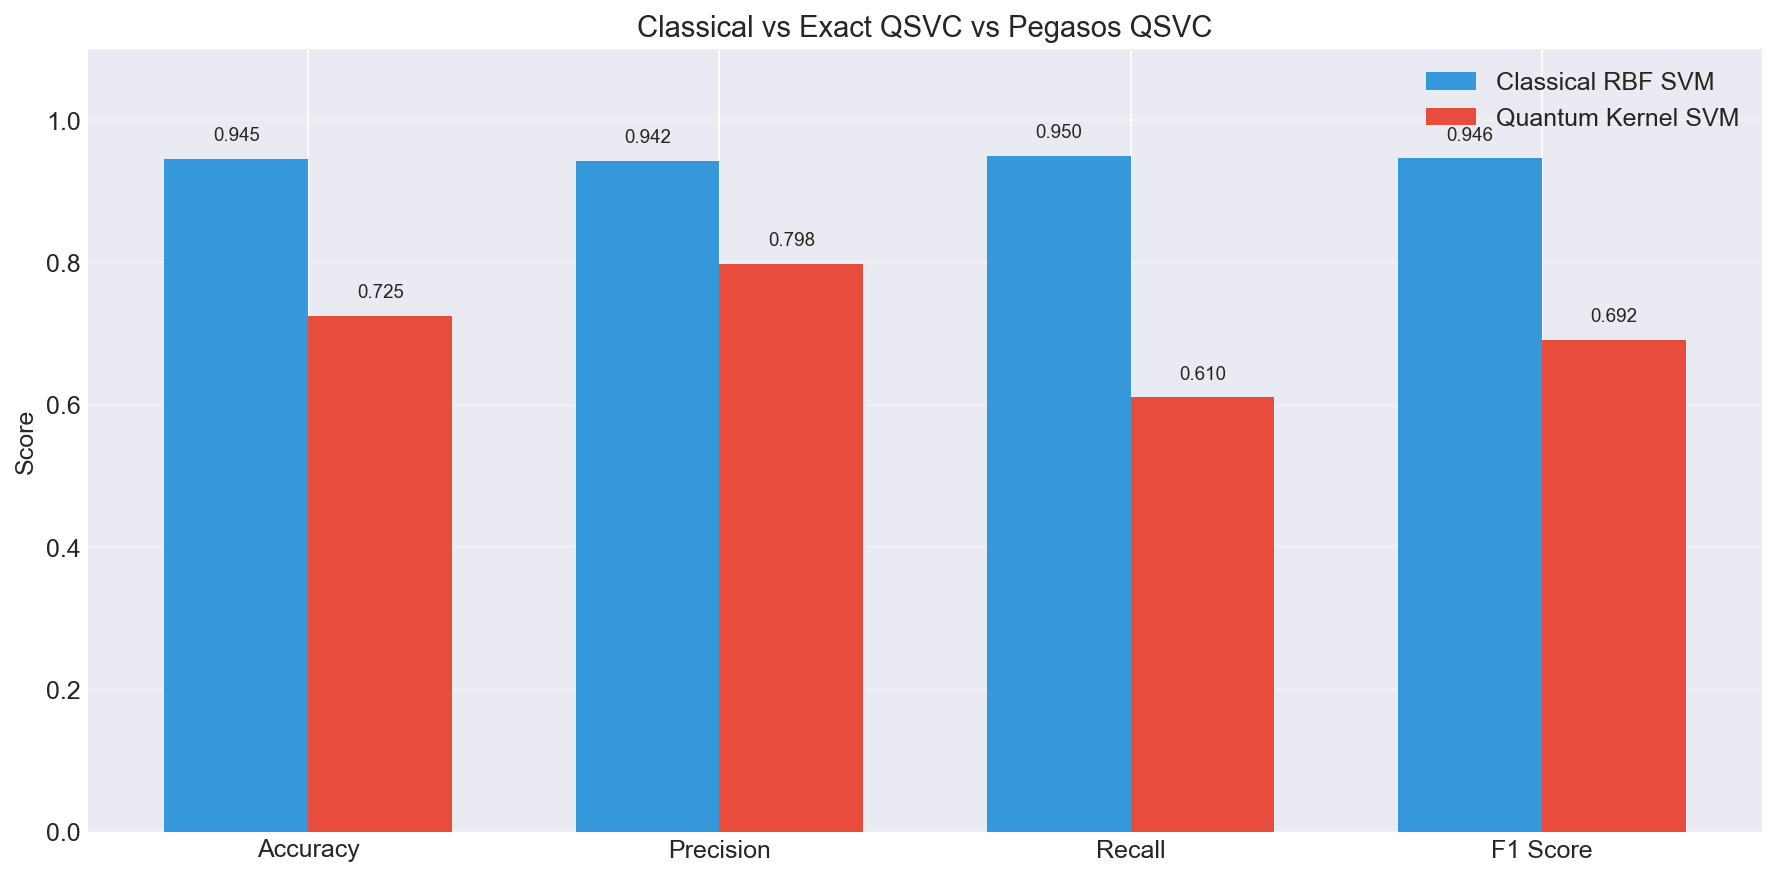

The file beside this chart, header and first rows:
Model, accuracy, precision, recall, f1_score, train_time
Classical RBF SVM, 0.9454, 0.9424, 0.95, 0.9462, 1.054
Exact QSVC, 0.7252, 0.7979, 0.6103, 0.6916, 9.924
Pegasos QSVC, 0.6333, 0.5833, 0.9333, 0.7179, 0.2015
